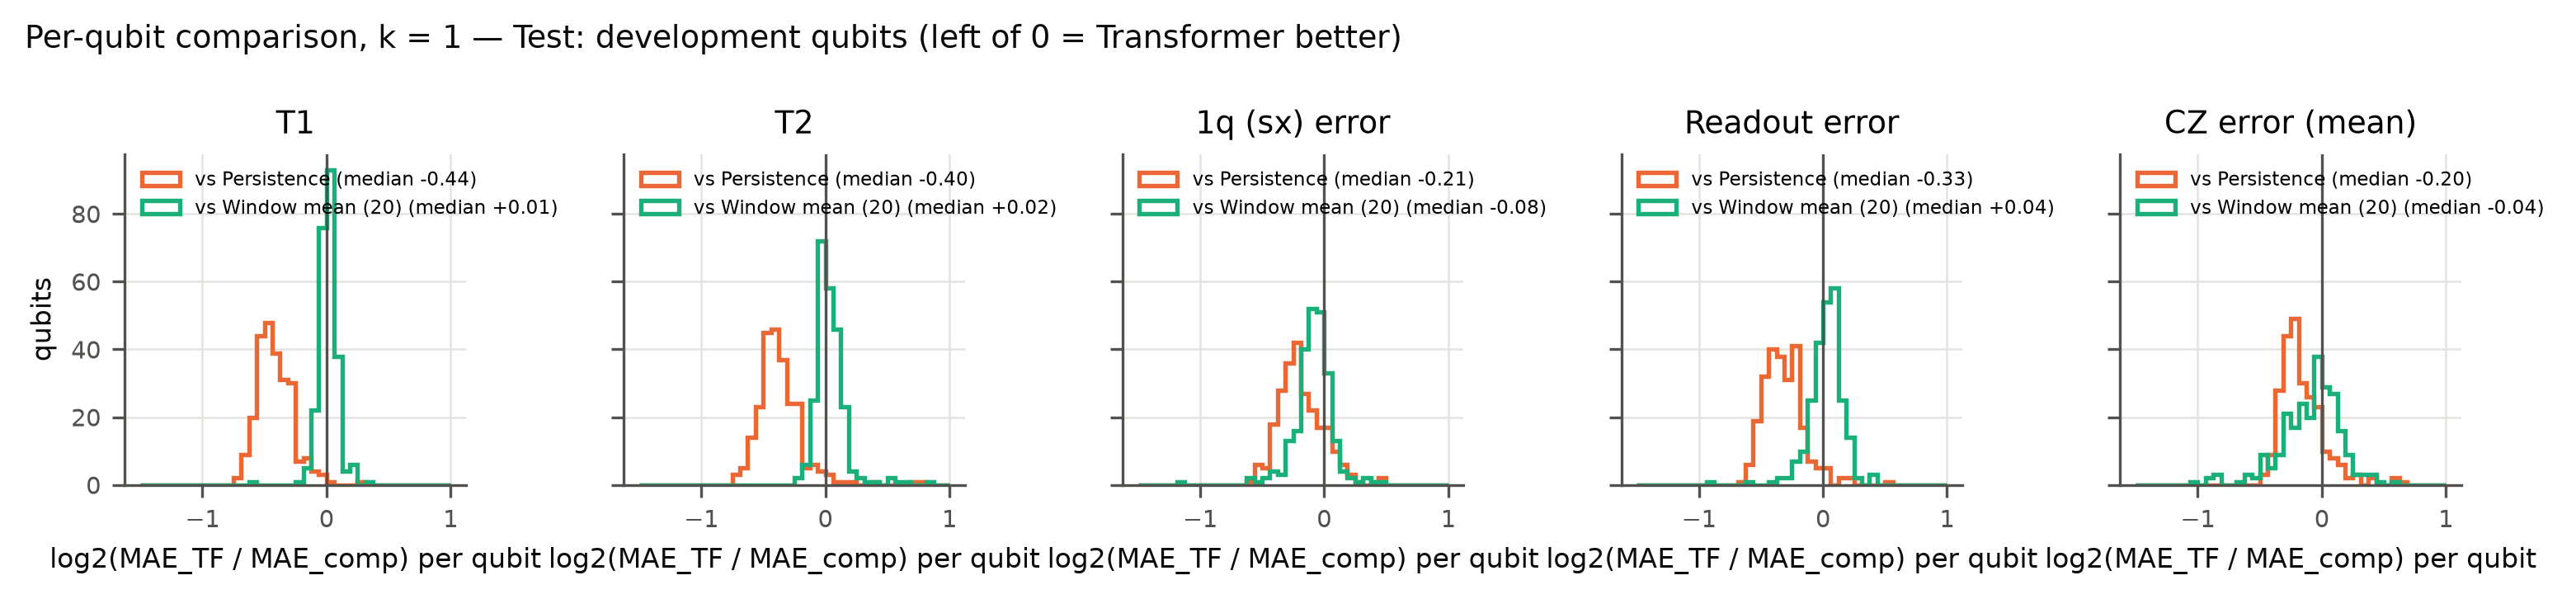

Values plotted in this chart, from the file beside it:
target, comparator, series, backend, log2_ratio
log_t1, persistence, ibm_fez:0, ibm_fez, -0.2936
log_t1, persistence, ibm_fez:1, ibm_fez, -0.2582
log_t1, persistence, ibm_fez:101, ibm_fez, -0.3407
log_t1, persistence, ibm_fez:102, ibm_fez, -0.4785
log_t1, persistence, ibm_fez:103, ibm_fez, -0.3835
log_t1, persistence, ibm_fez:104, ibm_fez, -0.4171
log_t1, persistence, ibm_fez:105, ibm_fez, -0.464
log_t1, persistence, ibm_fez:106, ibm_fez, -0.2886
log_t1, persistence, ibm_fez:109, ibm_fez, -0.275
log_t1, persistence, ibm_fez:110, ibm_fez, -0.5732
log_t1, persistence, ibm_fez:111, ibm_fez, -0.3081
log_t1, persistence, ibm_fez:112, ibm_fez, -0.5387
log_t1, persistence, ibm_fez:114, ibm_fez, -0.3769
log_t1, persistence, ibm_fez:116, ibm_fez, -0.4452
log_t1, persistence, ibm_fez:117, ibm_fez, -0.4917
log_t1, persistence, ibm_fez:118, ibm_fez, -0.4395
log_t1, persistence, ibm_fez:119, ibm_fez, -0.4757
log_t1, persistence, ibm_fez:12, ibm_fez, -0.1253
log_t1, persistence, ibm_fez:120, ibm_fez, -0.6541
log_t1, persistence, ibm_fez:122, ibm_fez, -0.623
log_t1, persistence, ibm_fez:123, ibm_fez, -0.5169
log_t1, persistence, ibm_fez:124, ibm_fez, -0.4212
log_t1, persistence, ibm_fez:126, ibm_fez, -0.3353
log_t1, persistence, ibm_fez:127, ibm_fez, -0.4941
log_t1, persistence, ibm_fez:128, ibm_fez, -0.5143
log_t1, persistence, ibm_fez:129, ibm_fez, -0.6348
log_t1, persistence, ibm_fez:13, ibm_fez, -0.3209
log_t1, persistence, ibm_fez:130, ibm_fez, -0.4481
log_t1, persistence, ibm_fez:131, ibm_fez, -0.3603
log_t1, persistence, ibm_fez:132, ibm_fez, -0.406
log_t1, persistence, ibm_fez:133, ibm_fez, -0.2739
log_t1, persistence, ibm_fez:135, ibm_fez, -0.3758
log_t1, persistence, ibm_fez:136, ibm_fez, -0.1837
log_t1, persistence, ibm_fez:138, ibm_fez, -0.5049
log_t1, persistence, ibm_fez:139, ibm_fez, -0.5329
log_t1, persistence, ibm_fez:140, ibm_fez, -0.5421
log_t1, persistence, ibm_fez:141, ibm_fez, -0.5325
log_t1, persistence, ibm_fez:143, ibm_fez, -0.2815
log_t1, persistence, ibm_fez:144, ibm_fez, -0.4819
log_t1, persistence, ibm_fez:145, ibm_fez, -0.3122
log_t1, persistence, ibm_fez:146, ibm_fez, -0.5494
log_t1, persistence, ibm_fez:148, ibm_fez, -0.5545
log_t1, persistence, ibm_fez:149, ibm_fez, -0.4109
log_t1, persistence, ibm_fez:15, ibm_fez, -0.4491
log_t1, persistence, ibm_fez:150, ibm_fez, -0.523
log_t1, persistence, ibm_fez:151, ibm_fez, -0.4355
log_t1, persistence, ibm_fez:152, ibm_fez, -0.38
log_t1, persistence, ibm_fez:153, ibm_fez, -0.4663
log_t1, persistence, ibm_fez:154, ibm_fez, -0.6533
log_t1, persistence, ibm_fez:16, ibm_fez, -0.3896
log_t1, persistence, ibm_fez:17, ibm_fez, -0.2805
log_t1, persistence, ibm_fez:19, ibm_fez, -0.4297
log_t1, persistence, ibm_fez:2, ibm_fez, -0.4641
log_t1, persistence, ibm_fez:20, ibm_fez, -0.6031
log_t1, persistence, ibm_fez:21, ibm_fez, -0.2488
log_t1, persistence, ibm_fez:23, ibm_fez, -0.44
log_t1, persistence, ibm_fez:26, ibm_fez, -0.508
log_t1, persistence, ibm_fez:27, ibm_fez, -0.5685
log_t1, persistence, ibm_fez:28, ibm_fez, -0.5522
log_t1, persistence, ibm_fez:29, ibm_fez, -0.4768
... 2,406 more rows
